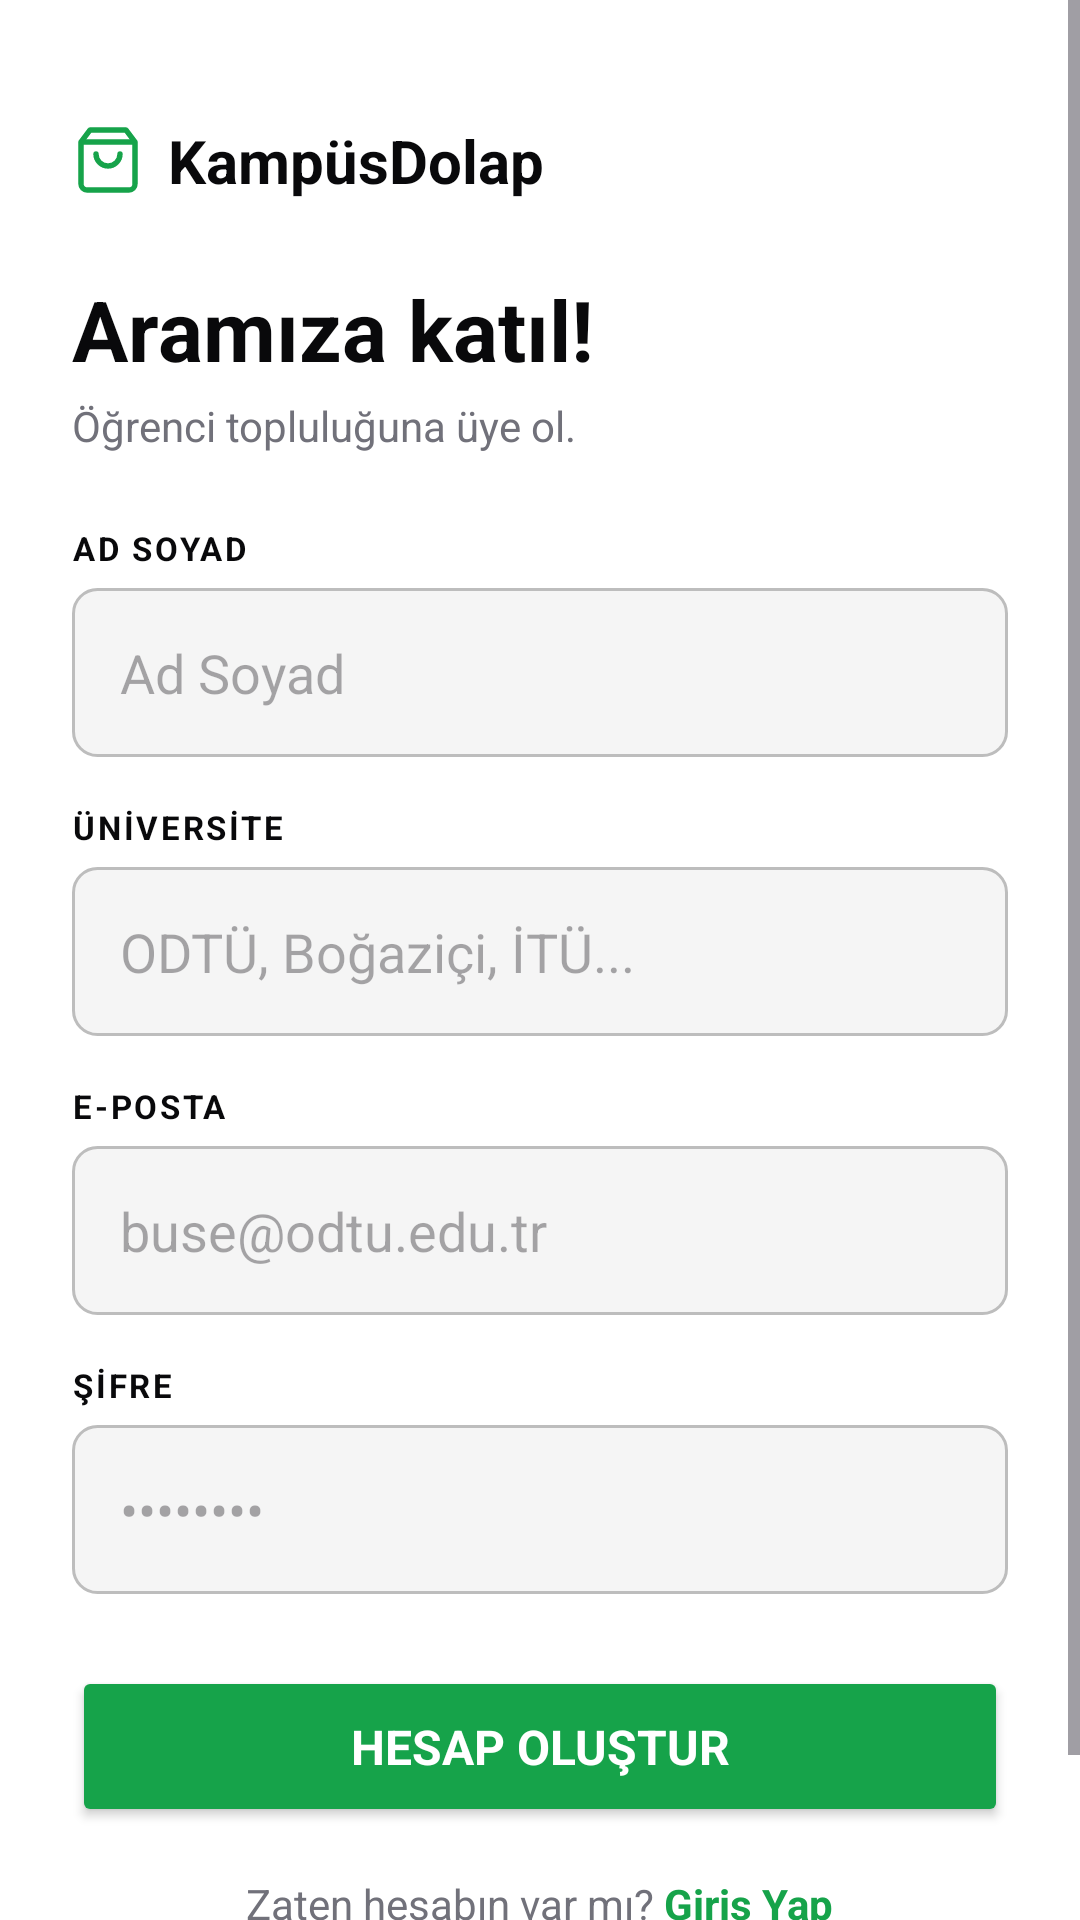

Layout XML and referenced resources for this Android screen:
<!-- AndroidManifest.xml: application theme Theme.KampusDolap -->
<!-- res/layout/fragment_register.xml -->
<?xml version="1.0" encoding="utf-8"?>
<ScrollView
    xmlns:android="http://schemas.android.com/apk/res/android"
    android:layout_width="match_parent"
    android:layout_height="match_parent"
    android:background="@color/background">

    <LinearLayout
        android:layout_width="match_parent"
        android:layout_height="wrap_content"
        android:orientation="vertical"
        android:padding="24dp">

        
        <LinearLayout
            android:layout_width="wrap_content"
            android:layout_height="wrap_content"
            android:orientation="horizontal"
            android:gravity="center_vertical"
            android:layout_marginBottom="24dp"
            android:layout_marginTop="16dp">

            <ImageView
                android:layout_width="24dp"
                android:layout_height="24dp"
                android:src="@drawable/ic_shopping_bag"
                app:tint="@color/primary"
                xmlns:app="http://schemas.android.com/apk/res-auto"/>

            <TextView
                android:layout_width="wrap_content"
                android:layout_height="wrap_content"
                android:text="KampüsDolap"
                android:textSize="20sp"
                android:textStyle="bold"
                android:textColor="@color/foreground"
                android:layout_marginStart="8dp"/>

        </LinearLayout>

        <TextView
            android:layout_width="wrap_content"
            android:layout_height="wrap_content"
            android:text="Aramıza katıl!"
            android:textSize="28sp"
            android:textStyle="bold"
            android:textColor="@color/foreground"
            android:layout_marginBottom="4dp"/>

        <TextView
            android:layout_width="wrap_content"
            android:layout_height="wrap_content"
            android:text="Öğrenci topluluğuna üye ol."
            android:textSize="14sp"
            android:textColor="@color/muted_foreground"
            android:layout_marginBottom="24dp"/>

        
        <TextView
            android:layout_width="wrap_content"
            android:layout_height="wrap_content"
            android:text="AD SOYAD"
            android:textSize="11sp"
            android:textStyle="bold"
            android:textColor="@color/foreground"
            android:letterSpacing="0.08"
            android:layout_marginBottom="6dp"/>

        <EditText
            android:id="@+id/etName"
            android:layout_width="match_parent"
            android:layout_height="wrap_content"
            android:hint="Ad Soyad"
            android:inputType="textPersonName"
            android:padding="16dp"
            android:background="@drawable/bg_edittext"
            android:layout_marginBottom="16dp"/>

        
        <TextView
            android:layout_width="wrap_content"
            android:layout_height="wrap_content"
            android:text="ÜNİVERSİTE"
            android:textSize="11sp"
            android:textStyle="bold"
            android:textColor="@color/foreground"
            android:letterSpacing="0.08"
            android:layout_marginBottom="6dp"/>

        <EditText
            android:id="@+id/etUniversity"
            android:layout_width="match_parent"
            android:layout_height="wrap_content"
            android:hint="ODTÜ, Boğaziçi, İTÜ..."
            android:inputType="text"
            android:padding="16dp"
            android:background="@drawable/bg_edittext"
            android:layout_marginBottom="16dp"/>

        
        <TextView
            android:layout_width="wrap_content"
            android:layout_height="wrap_content"
            android:text="E-POSTA"
            android:textSize="11sp"
            android:textStyle="bold"
            android:textColor="@color/foreground"
            android:letterSpacing="0.08"
            android:layout_marginBottom="6dp"/>

        <EditText
            android:id="@+id/etEmail"
            android:layout_width="match_parent"
            android:layout_height="wrap_content"
            android:hint="buse@odtu.edu.tr"
            android:inputType="textEmailAddress"
            android:padding="16dp"
            android:background="@drawable/bg_edittext"
            android:layout_marginBottom="16dp"/>

        
        <TextView
            android:layout_width="wrap_content"
            android:layout_height="wrap_content"
            android:text="ŞİFRE"
            android:textSize="11sp"
            android:textStyle="bold"
            android:textColor="@color/foreground"
            android:letterSpacing="0.08"
            android:layout_marginBottom="6dp"/>

        <EditText
            android:id="@+id/etPassword"
            android:layout_width="match_parent"
            android:layout_height="wrap_content"
            android:hint="••••••••"
            android:inputType="textPassword"
            android:padding="16dp"
            android:background="@drawable/bg_edittext"
            android:layout_marginBottom="24dp"/>

        
        <Button
            android:id="@+id/btnRegister"
            android:layout_width="match_parent"
            android:layout_height="wrap_content"
            android:text="Hesap Oluştur"
            android:backgroundTint="@color/primary"
            android:textColor="@color/white"
            android:textSize="16sp"
            android:textStyle="bold"
            android:padding="16dp"
            android:layout_marginBottom="16dp"/>

        
        <LinearLayout
            android:layout_width="match_parent"
            android:layout_height="wrap_content"
            android:orientation="horizontal"
            android:gravity="center"
            android:layout_marginBottom="32dp">

            <TextView
                android:layout_width="wrap_content"
                android:layout_height="wrap_content"
                android:text="Zaten hesabın var mı? "
                android:textSize="14sp"
                android:textColor="@color/muted_foreground"/>

            <TextView
                android:id="@+id/tvLogin"
                android:layout_width="wrap_content"
                android:layout_height="wrap_content"
                android:text="Giriş Yap"
                android:textSize="14sp"
                android:textColor="@color/primary"
                android:textStyle="bold"/>

        </LinearLayout>

    </LinearLayout>
</ScrollView>
<!-- resources referenced by this layout -->
<resources>
  <color name="background">#ffffff</color>
  <color name="foreground">#09090b</color>
  <color name="muted_foreground">#71717a</color>
  <color name="primary">#16a34a</color>
  <color name="white">#ffffff</color>
  <!-- drawable bg_edittext (drawable) -->
  <?xml version="1.0" encoding="utf-8"?>
  <shape xmlns:android="http://schemas.android.com/apk/res/android"
      android:shape="rectangle">
      <corners android:radius="8dp" />
      <stroke
          android:width="1dp"
          android:color="#BDBDBD" />
      <solid android:color="#F5F5F5" />
  </shape>
  <!-- drawable ic_shopping_bag (drawable) -->
  <vector xmlns:android="http://schemas.android.com/apk/res/android"
      android:width="54dp"
      android:height="54dp"
      android:viewportWidth="24"
      android:viewportHeight="24">
      <path
          android:fillColor="@android:color/transparent"
          android:strokeColor="#16a34a"
          android:strokeWidth="1.8"
          android:strokeLineCap="round"
          android:strokeLineJoin="round"
          android:pathData="M6,2L3,6v14c0,1.1 0.9,2 2,2h14c1.1,0 2,-0.9 2,-2L21,6l-3,-4z"/>
      <path
          android:fillColor="@android:color/transparent"
          android:strokeColor="#16a34a"
          android:strokeWidth="1.8"
          android:pathData="M3,6h18"/>
      <path
          android:fillColor="@android:color/transparent"
          android:strokeColor="#16a34a"
          android:strokeWidth="1.8"
          android:strokeLineCap="round"
          android:pathData="M16,10c0,2.21 -1.79,4 -4,4s-4,-1.79 -4,-4"/>
  </vector>
  <style name="Theme.KampusDolap" parent="Base.Theme.KampusDolap" />
  <style name="Base.Theme.KampusDolap" parent="Theme.Material3.DayNight.NoActionBar">
          <item name="colorPrimary">@color/primary</item>
          <item name="colorPrimaryDark">@color/primary_dark</item>
          <item name="colorOnPrimary">@color/white</item>
          <item name="colorSurface">@color/card</item>
          <item name="colorOnSurface">@color/foreground</item>
          <item name="android:colorBackground">@color/background</item>
          <item name="android:windowBackground">@color/background</item>
          <item name="android:fontFamily">sans-serif</item>
      </style>
  <color name="primary_dark">#15803d</color>
  <color name="card">#ffffff</color>
</resources>
